Photos from the image-classification dataset "cats_and_dogs" in the GitHub repository haotangphuoc/data-science-project. Its 2 classes are: cats, dogs.

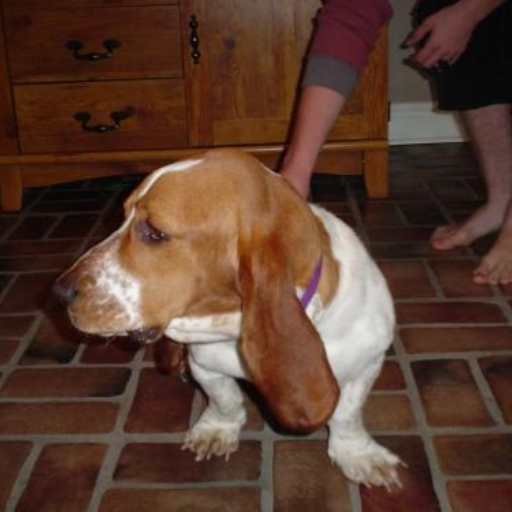
Label: dogs

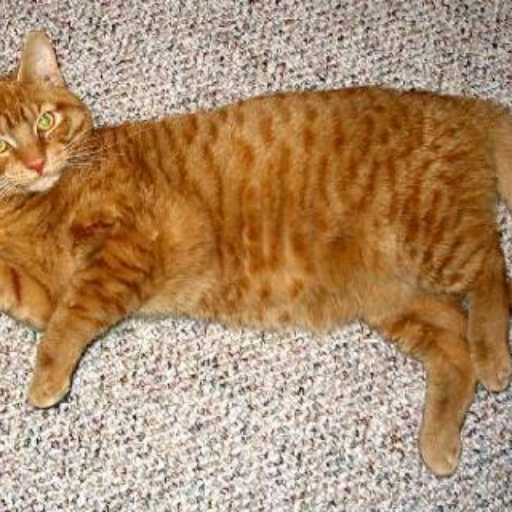
Label: cats

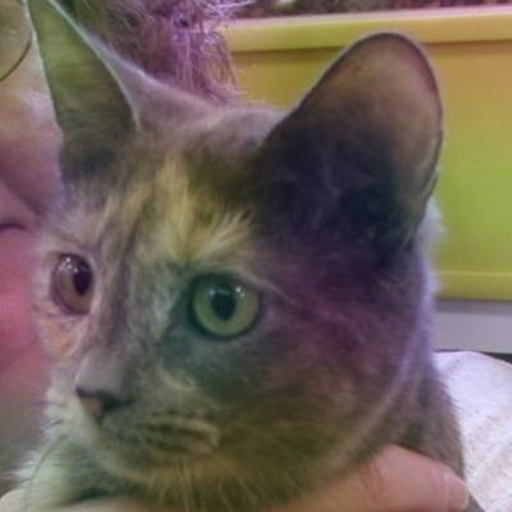
Label: cats

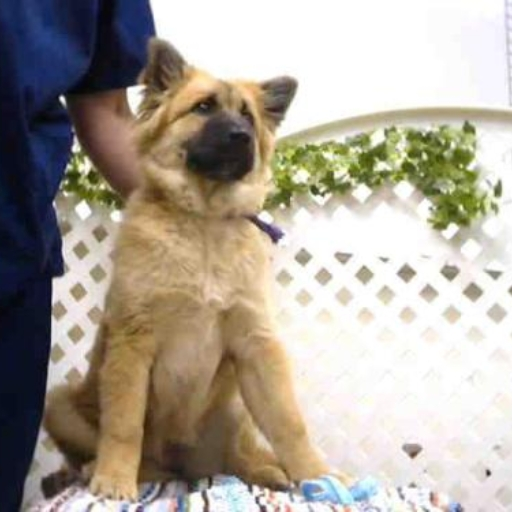
Label: dogs

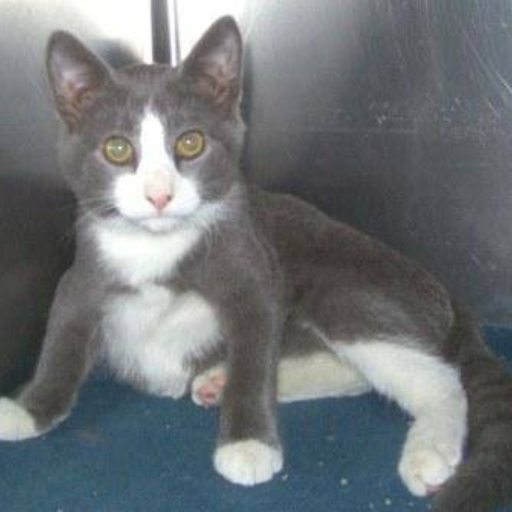
Label: cats

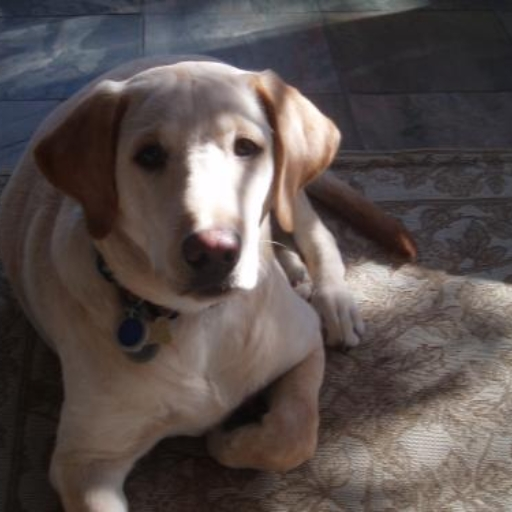
Label: dogs
